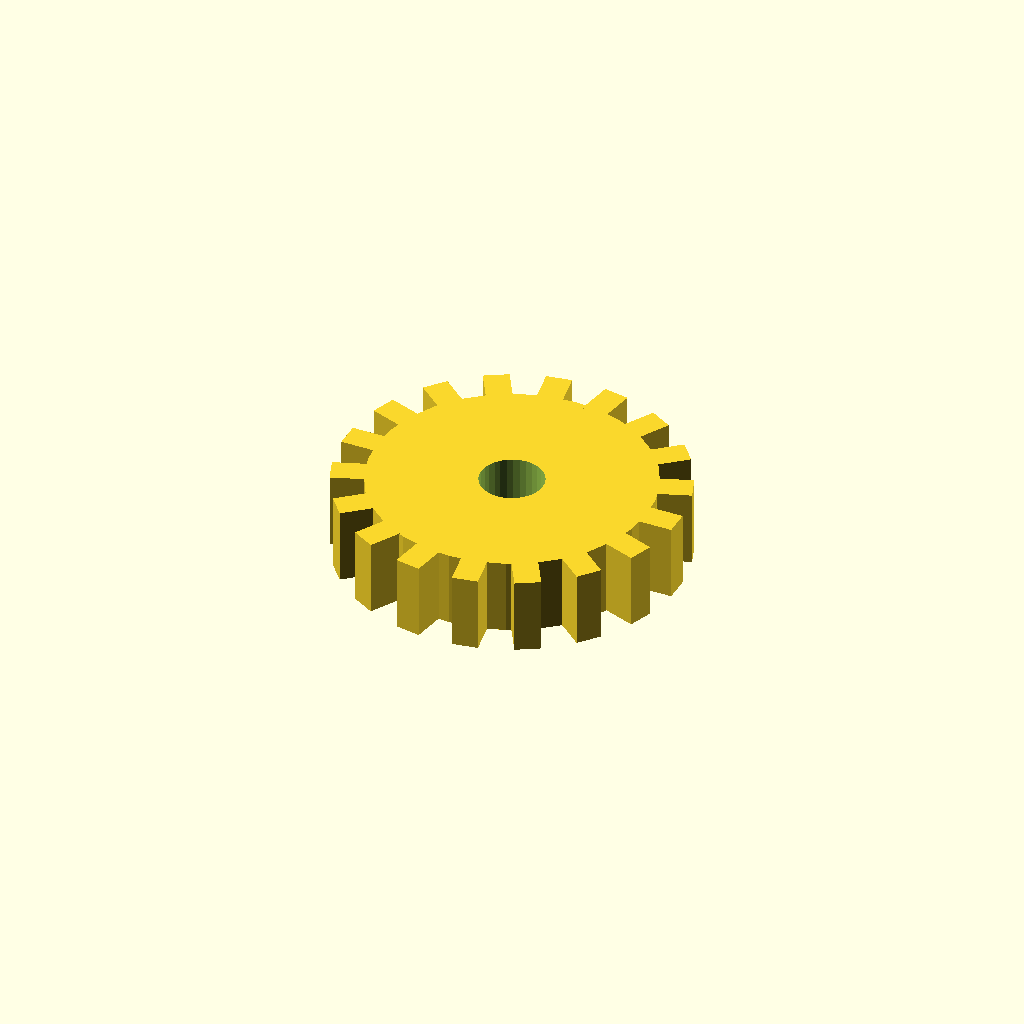
Cell 1: the model at its default parameters.
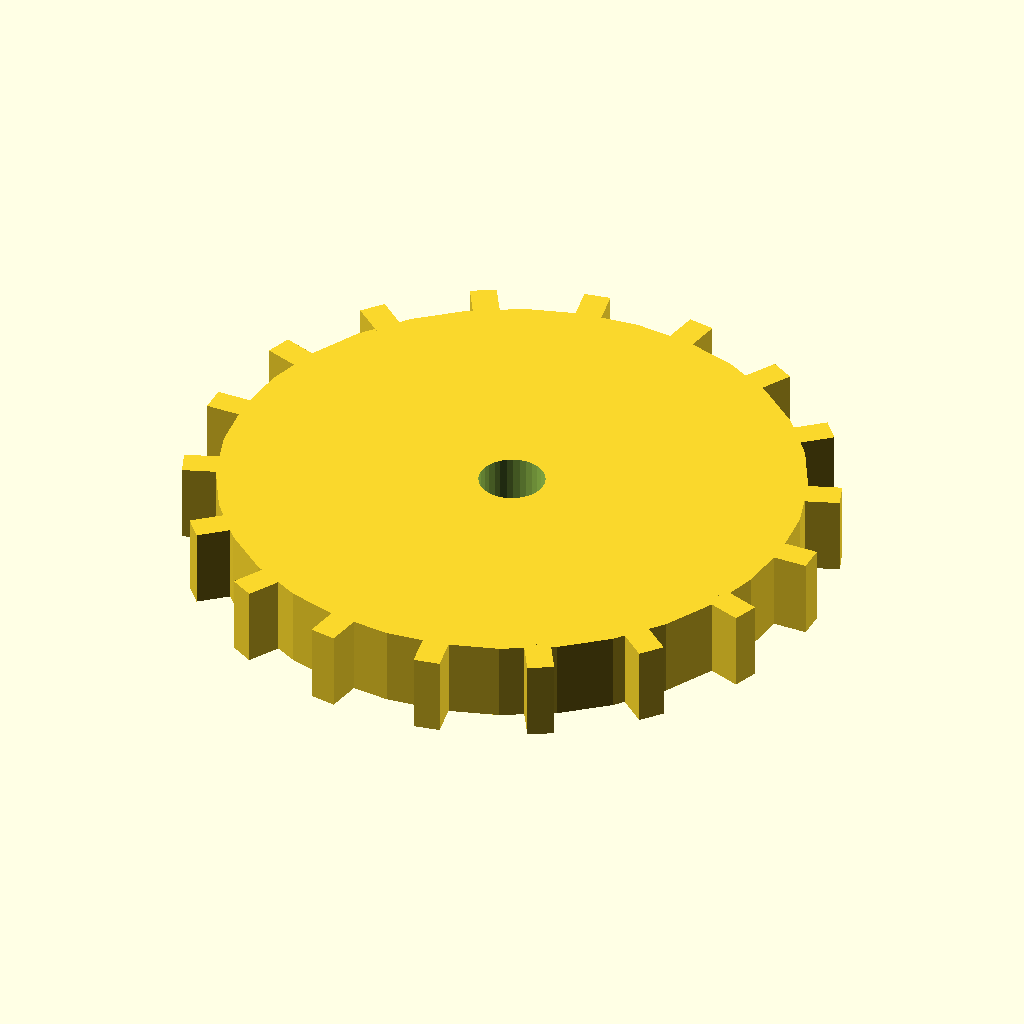
Cell 2: the same model with disc_r = 44.
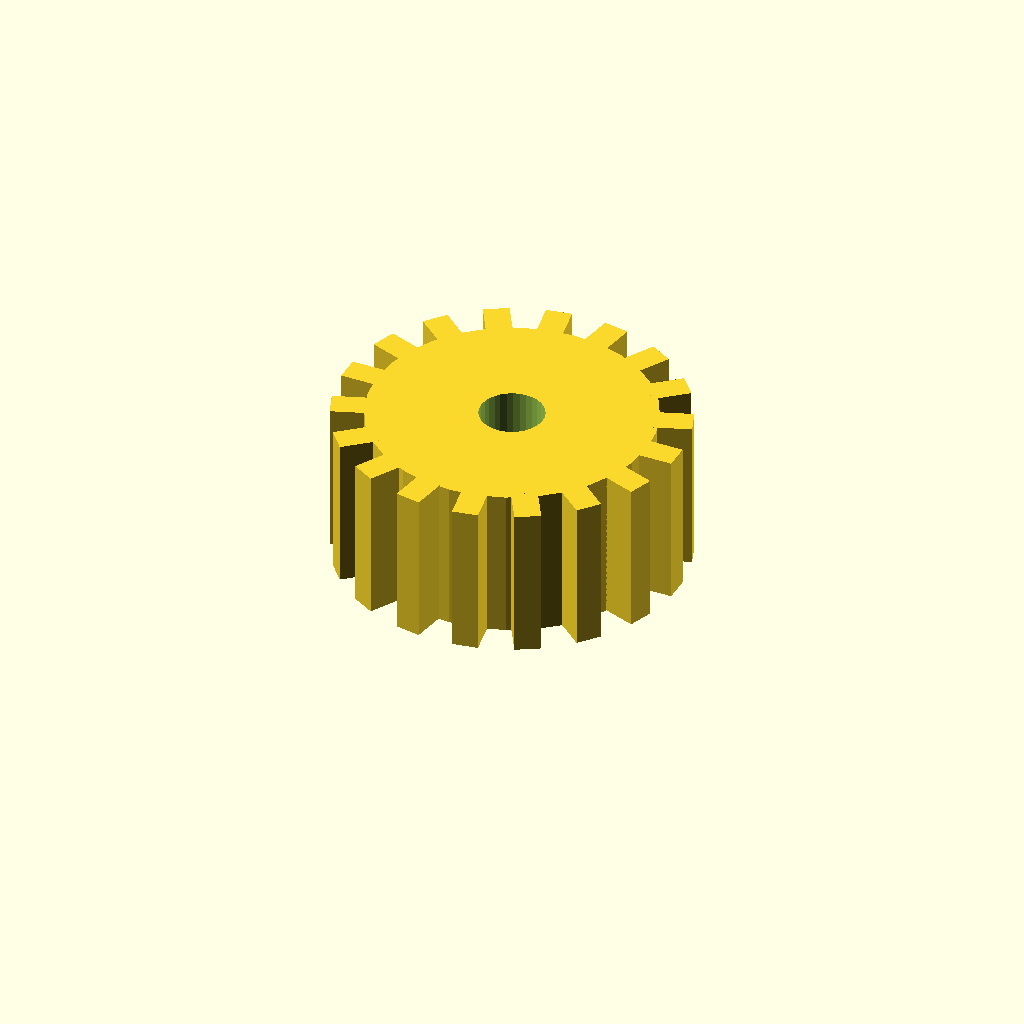
Cell 3 — disc_t set to 24, the other parameters unchanged.
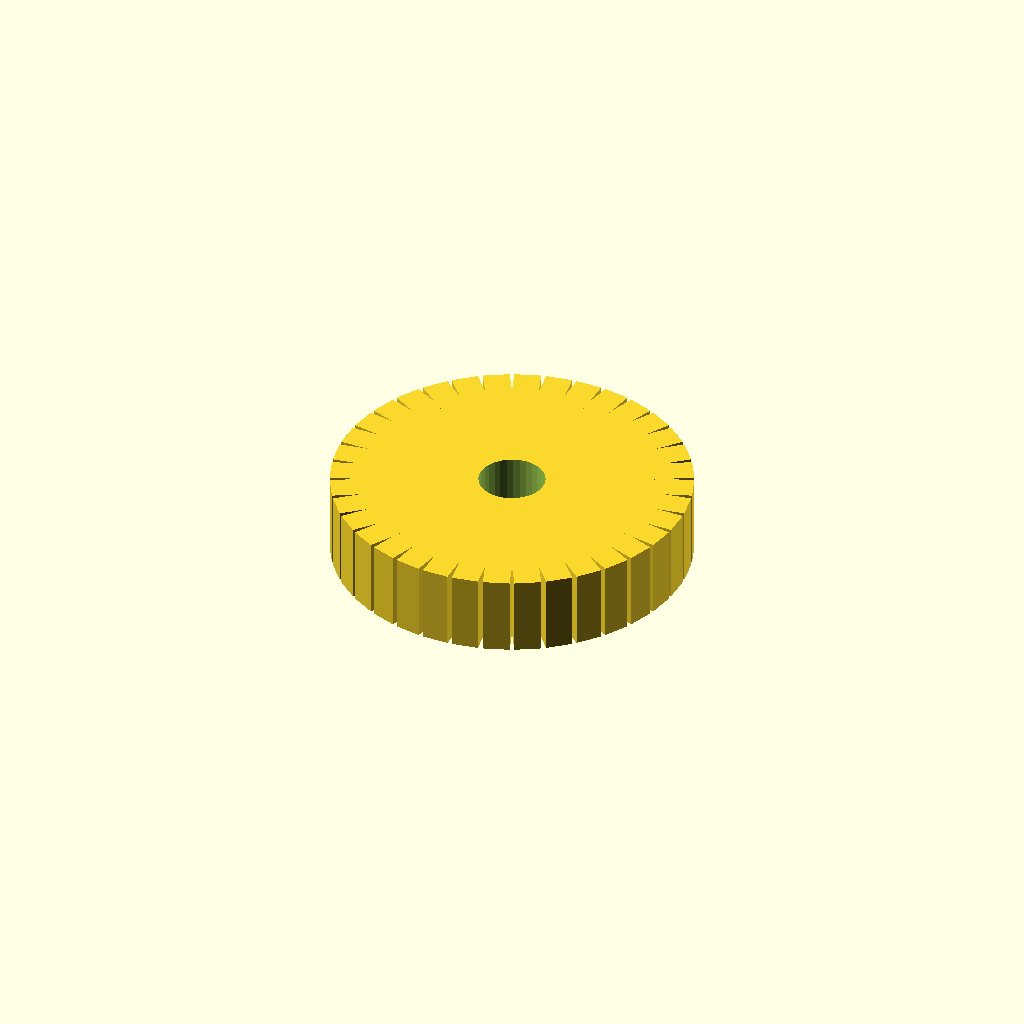
Cell 4 — n_teeth set to 36, the other parameters unchanged.
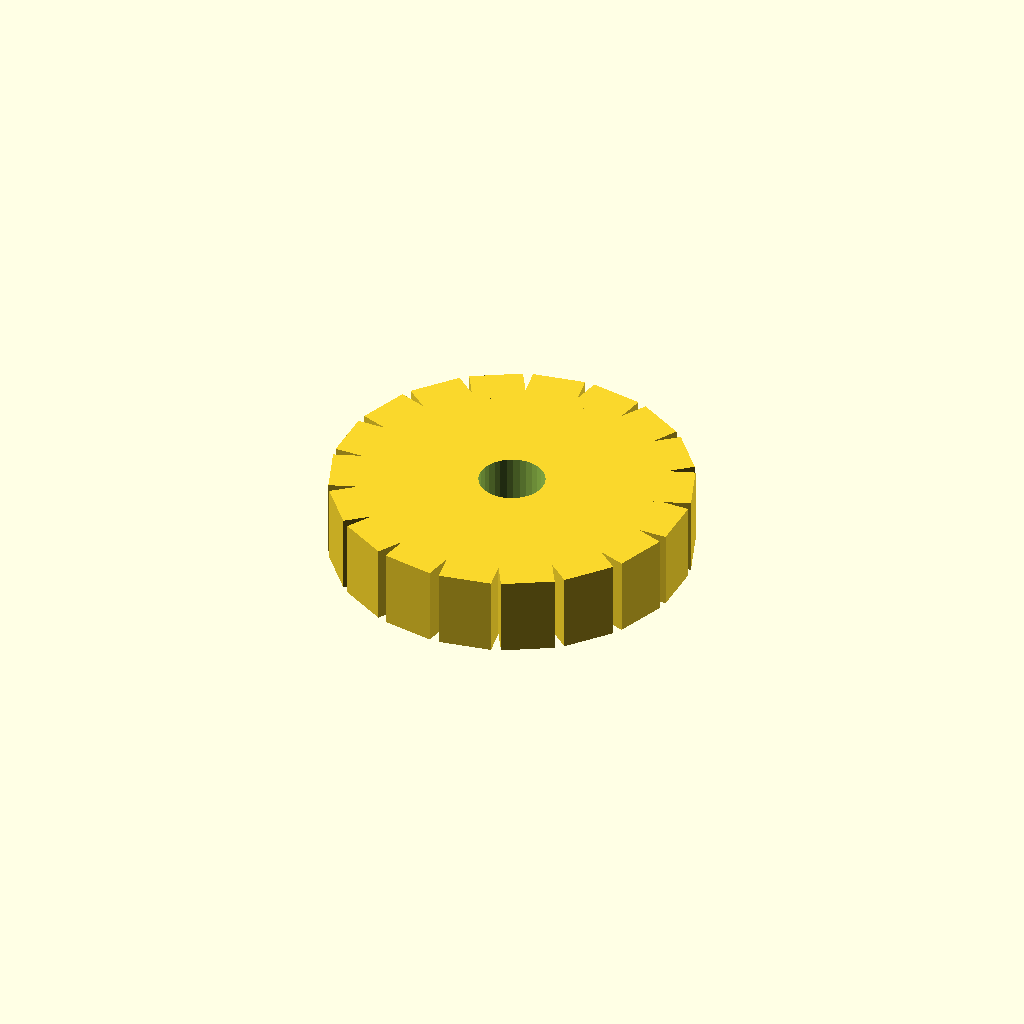
Cell 5: the same model with tooth_w = 8.
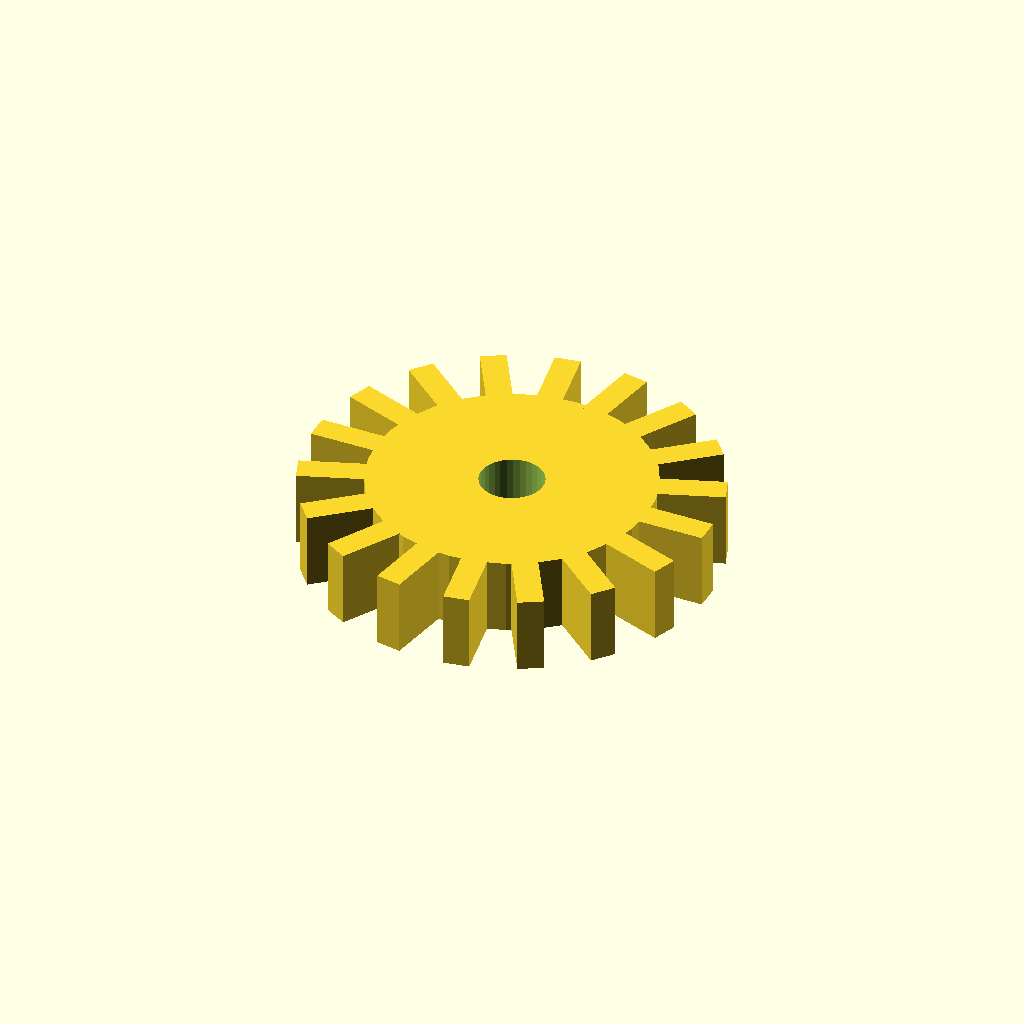
Cell 6: tooth_h = 10 (everything else at default).
One fixed orthographic camera (rotation 55°, 0°, 25°; colour scheme Cornfield) for every cell.
OpenSCAD source file optional_data/data/solid3/spurblank/part_0105.scad:
$fn = 32;

// ----------------------------------------------------------------------
// Spur blank: bored gear blank
// ----------------------------------------------------------------------

// --- parameters (mm) ---
disc_r = 22;              // blank root radius
disc_t = 12;              // blank thickness
n_teeth = 18;             // stub tooth count
tooth_w = 4;              // tooth width at the root
tooth_h = 5;              // tooth height above the root
bore_r = 5;               // central bore radius

out_r = disc_r + tooth_h;  // tip radius
bbox_x = 54.0;  // measured width over the teeth
bbox_y = 53.87;  // measured depth over the teeth

difference() {
union() {
  cylinder(r = disc_r, h = disc_t);
  for (i = [0 : n_teeth - 1])
    rotate([0, 0, i * 360 / n_teeth])
      translate([disc_r - 1, -tooth_w / 2, 0])
        cube([tooth_h + 1, tooth_w, disc_t]);
}
  translate([0, 0, -1]) cylinder(r = bore_r, h = disc_t + 2);
}
Customizer parameters (derived from the source; name, type, default, range or options):
disc_r: number, default 22
disc_t: number, default 12
n_teeth: number, default 18
tooth_w: number, default 4
tooth_h: number, default 5
bore_r: number, default 5
bbox_x: number, default 54
bbox_y: number, default 53.87
